Run: headless pygame with SDL's dummy video driver; simulated clock (each Clock.tick advances the game by its frame time, no real sleeping); random seed 0; keys injected as events and as key.get_pressed() state; no mouse input.
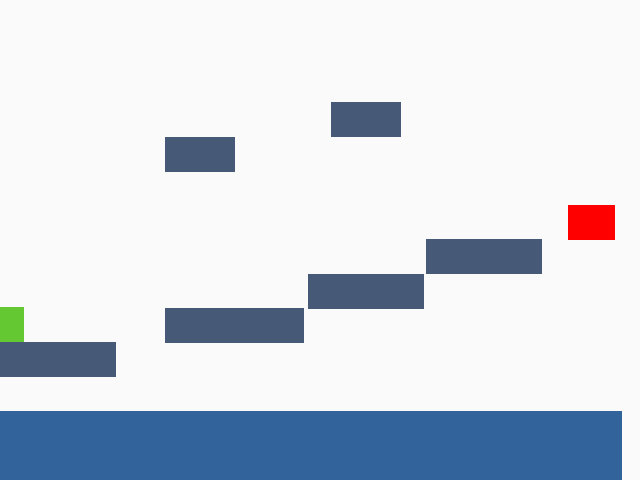
Frame 1 of 1 · flips 1–60 · no input

The pygame program that drew these frames:

#!/usr/local/bin/python3

import pygame
import sys
from random import randint


class Block():

    rect = pygame.Rect(0, 0, 0, 0)
    color = pygame.Color(0, 0, 0)

    def __init__(self, rct, col):
        self.rect = rct
        self.color = col

    def type(self):
        return "_"

    def collision(self, player):
        diff = (
            (self.rect.top - player.rect.bottom),
            (self.rect.bottom - player.rect.top),
            (self.rect.left - player.rect.right),
            (self.rect.right - player.rect.left)
        )

        if player.velocity[1] > 0 and player.velocity[1]+diff[0] >= 0:
            player.onground = True
            player.velocity[1] = 0
            player.rect = player.rect.move(0, diff[0])
        elif player.velocity[1] < 0 and player.velocity[1]+diff[1] <= 0:
            player.rect = player.rect.move(0, diff[1])
            player.velocity[1] = 0

        # if the player isn't colliding anymore, skip the horizontal check
        if not player.rect.colliderect(self.rect):
            return

        if player.velocity[0] > 0 and player.velocity[0]+diff[2] >= 0:
            player.rect = player.rect.move(diff[2], 0)
            player.velocity[0] = 0
        elif player.velocity[0] < 0 and player.velocity[0]+diff[3] <= 0:
            player.rect = player.rect.move(diff[3], 0)
            player.velocity[0] = 0

    def draw(self, surf):
        pygame.draw.rect(surf, self.color, self.rect)


class Water(Block):

    def __init__(self, rct):
        super(Water, self).__init__(rct, pygame.Color(50, 100, 155))

    def collision(self, player):
        player.kill()

    def type(self):
        return "W"


class TargetBlock(Block):

    def __init__(self, rct):
        super(TargetBlock, self).__init__(rct, pygame.Color(255, 0, 0))

    def collision(self, player):
        player.win()

    def type(self):
        return "T"


class Player():
    rect = pygame.Rect(0, 0, 0, 0)
    color = pygame.Color(100, 200, 50)
    status = 0
    velocity = [0, 0]
    jump_strength = -17
    speed = 2
    onground = False

    def __init__(self, rct):
        self.rect = rct

    def check_collision(self, block):
        if self.rect.colliderect(block.rect):
            block.collision(self)

    def win(self):
        self.status = 1

    def kill(self):
        self.status = -1

    def won(self):
        return self.status == 1

    def killed(self):
        return self.status == -1

    def update(self, gravity, jump, left, right):

        self.velocity[1] += gravity
        if jump and self.onground:
            self.velocity[1] += self.jump_strength
            self.onground = False
        if left:
            self.velocity[0] = -self.speed
        if right:
            self.velocity[0] = self.speed
        if not left and not right:
            self.velocity[0] = 0
        self.rect = self.rect.move(self.velocity[0], self.velocity[1])

    def draw(self, surf):
        pygame.draw.rect(surf, self.color, self.rect)


class World:
    player = None
    blocks = []
    gravity = 0.5

    def __init__(self, level, width, height):
        block_width = width/len(level[0])
        block_height = height/len(level)
        pos = [0, 0]
        for line in level:
            pos[0] = 0
            last = None
            for block in line:
                if last and block == last.type():
                    last.rect = pygame.Rect(last.rect.x, last.rect.y, last.rect.width+block_width, last.rect.height)
                else:
                    if block == "_":
                        self.blocks.append(Block(pygame.Rect(pos[0], pos[1], block_width+1, block_height+1), pygame.Color(70, 90, 120)))
                        last = self.blocks[-1]
                    elif block == "T":
                        self.blocks.append(TargetBlock(pygame.Rect(pos[0], pos[1], block_width+1, block_height+1)))
                        last = self.blocks[-1]
                    elif block == "W":
                        self.blocks.append(Water(pygame.Rect(pos[0], pos[1], block_width+1, block_height+1)))
                        last = self.blocks[-1]
                    elif block == "P":
                        self.player = Player(pygame.Rect(pos[0], pos[1], block_width+1, block_height+1))
                        last = None

                pos[0] += block_width
            pos[1] += block_height

    def update(self, jump, left, right):
        self.player.update(self.gravity, jump, left, right)
        for block in self.blocks:
            self.player.check_collision(block)

    def draw(self, surf):
        for block in self.blocks:
            block.draw(surf)
        self.player.draw(surf)


# ------------------------ Implementation ------------------------

pygame.init()

window = pygame.display.set_mode((640, 480))
screen = pygame.display.get_surface()
pygame.display.set_caption("pyrats")

# Fill background
background = pygame.Surface(screen.get_size())
background = background.convert()
background.fill((250, 250, 250))

heartbeat = pygame.time.Clock()
world = World(
    [
        "                           ",
        "                           ",
        "                           ",
        "              ___          ",
        "P      ___                 ",
        "                           ",
        "                        TT ",
        "                  _____    ",
        "             _____         ",
        "       ______              ",
        "_____                      ",
        "                           ",
        "WWWWWWWWWWWWWWWWWWWWWWWWWWW",
        "WWWWWWWWWWWWWWWWWWWWWWWWWWW"
    ],
    640,
    480
)

game_ended = False

while world.player.status == 0:
    for event in pygame.event.get():
        if event.type == pygame.QUIT:
            game_ended = True

    pressed = pygame.key.get_pressed()
    left = pressed[pygame.K_LEFT] != 0
    right = pressed[pygame.K_RIGHT] != 0
    jump = pressed[pygame.K_SPACE] != 0

    screen.blit(background, (0, 0))
    world.update(jump, left, right)
    world.draw(screen)
    pygame.display.update()
    heartbeat.tick(60)

pygame.display.quit()
sys.exit()
